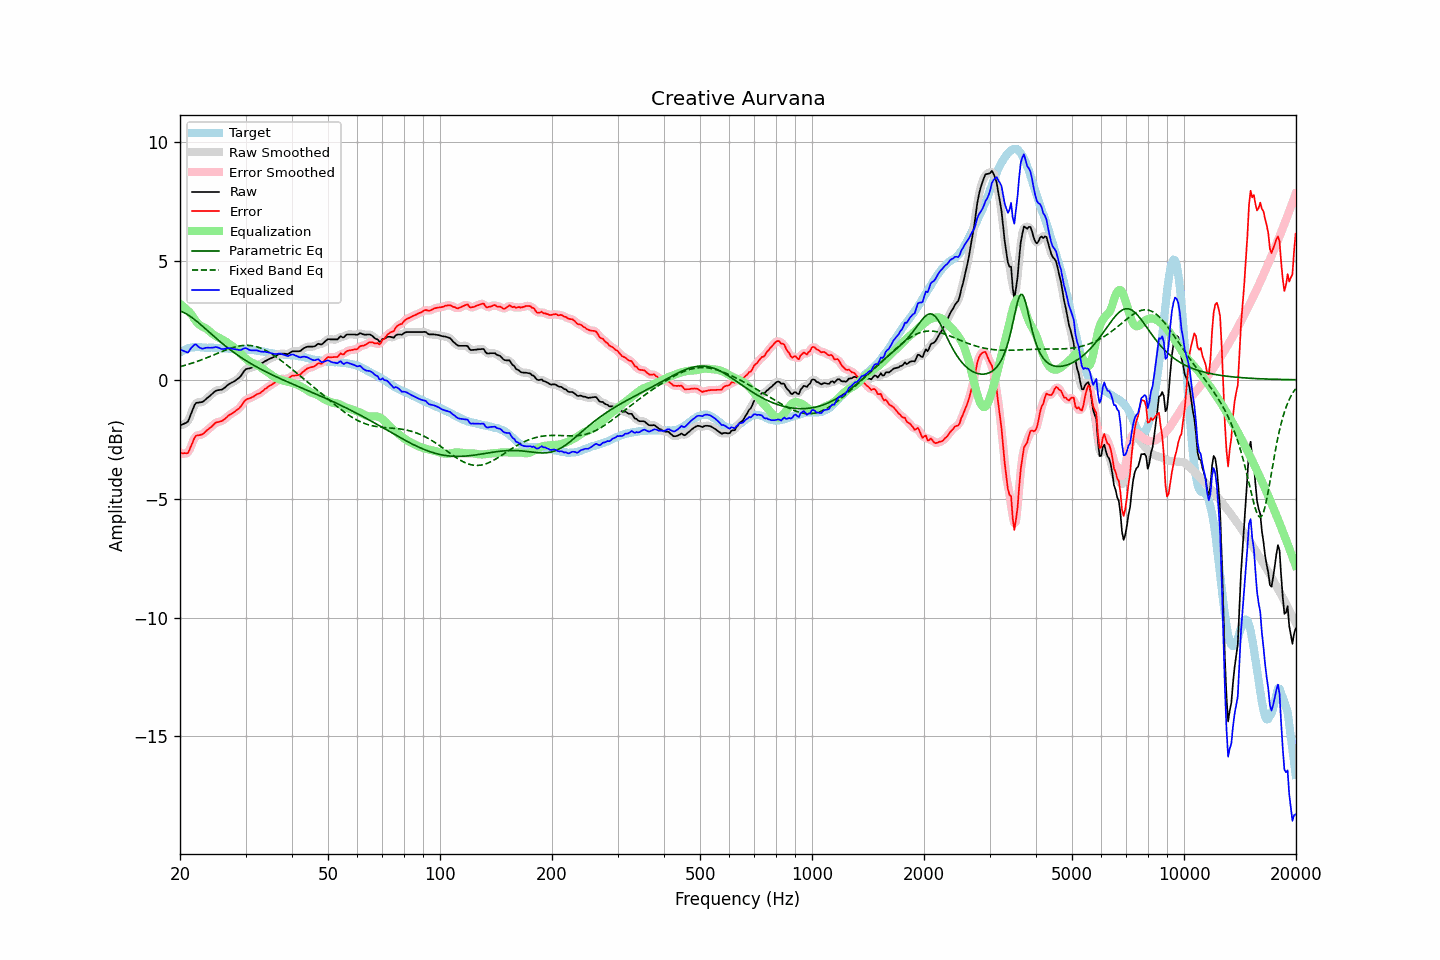

Values plotted in this chart, from the file beside it:
frequency, raw, error, smoothed, error_smoothed, equalization, parametric_eq, fixed_band_eq, equalized_raw, equalized_smoothed, target
20.00, -1.92, -3.07, -1.91, -3.06, 3.19, 2.90, 0.55, 1.27, 1.29, 1.15
20.20, -1.89, -3.08, -1.90, -3.09, 3.14, 2.87, 0.57, 1.25, 1.24, 1.19
20.40, -1.86, -3.09, -1.88, -3.11, 3.09, 2.84, 0.59, 1.22, 1.20, 1.23
20.61, -1.83, -3.08, -1.85, -3.10, 3.03, 2.81, 0.61, 1.19, 1.18, 1.25
20.81, -1.80, -3.09, -1.80, -3.09, 2.97, 2.77, 0.63, 1.16, 1.16, 1.29
21.02, -1.75, -3.08, -1.72, -3.04, 2.90, 2.73, 0.65, 1.15, 1.18, 1.33
21.23, -1.58, -2.92, -1.59, -2.94, 2.83, 2.68, 0.67, 1.25, 1.24, 1.34
21.44, -1.41, -2.77, -1.42, -2.78, 2.76, 2.64, 0.69, 1.35, 1.34, 1.36
21.66, -1.25, -2.61, -1.23, -2.60, 2.65, 2.59, 0.71, 1.41, 1.42, 1.37
21.87, -1.07, -2.44, -1.09, -2.46, 2.55, 2.54, 0.73, 1.48, 1.46, 1.37
22.09, -0.97, -2.35, -1.00, -2.37, 2.46, 2.48, 0.76, 1.48, 1.46, 1.38
22.31, -0.96, -2.34, -0.95, -2.33, 2.38, 2.43, 0.78, 1.42, 1.43, 1.38
22.54, -0.95, -2.33, -0.95, -2.32, 2.32, 2.37, 0.80, 1.36, 1.37, 1.38
22.76, -0.94, -2.31, -0.95, -2.31, 2.27, 2.31, 0.83, 1.33, 1.32, 1.37
22.99, -0.93, -2.29, -0.92, -2.28, 2.24, 2.25, 0.86, 1.30, 1.32, 1.36
23.22, -0.88, -2.24, -0.88, -2.23, 2.21, 2.19, 0.88, 1.32, 1.32, 1.36
23.45, -0.82, -2.17, -0.83, -2.18, 2.17, 2.13, 0.91, 1.34, 1.34, 1.35
23.69, -0.76, -2.11, -0.77, -2.11, 2.12, 2.07, 0.93, 1.35, 1.35, 1.35
23.92, -0.71, -2.06, -0.71, -2.06, 2.06, 2.01, 0.96, 1.35, 1.35, 1.35
24.16, -0.65, -2.01, -0.65, -2.00, 2.00, 1.95, 0.99, 1.35, 1.35, 1.35
24.40, -0.59, -1.95, -0.59, -1.94, 1.94, 1.89, 1.02, 1.35, 1.35, 1.35
24.65, -0.53, -1.88, -0.53, -1.88, 1.89, 1.83, 1.05, 1.36, 1.36, 1.34
24.89, -0.47, -1.82, -0.48, -1.83, 1.85, 1.77, 1.07, 1.38, 1.37, 1.34
25.14, -0.44, -1.79, -0.45, -1.79, 1.81, 1.72, 1.10, 1.37, 1.37, 1.34
25.39, -0.43, -1.77, -0.43, -1.77, 1.78, 1.66, 1.13, 1.34, 1.35, 1.34
25.65, -0.42, -1.75, -0.42, -1.76, 1.74, 1.60, 1.16, 1.32, 1.32, 1.33
25.91, -0.41, -1.73, -0.41, -1.73, 1.70, 1.54, 1.19, 1.29, 1.30, 1.32
26.16, -0.37, -1.69, -0.37, -1.69, 1.67, 1.49, 1.21, 1.30, 1.30, 1.32
26.43, -0.32, -1.64, -0.32, -1.64, 1.63, 1.43, 1.24, 1.30, 1.31, 1.32
26.69, -0.26, -1.58, -0.26, -1.58, 1.59, 1.38, 1.27, 1.32, 1.32, 1.32
26.96, -0.20, -1.51, -0.21, -1.52, 1.54, 1.33, 1.29, 1.34, 1.33, 1.31
27.23, -0.16, -1.47, -0.16, -1.47, 1.49, 1.27, 1.31, 1.33, 1.33, 1.31
27.50, -0.12, -1.43, -0.13, -1.43, 1.44, 1.22, 1.34, 1.32, 1.32, 1.31
27.77, -0.09, -1.39, -0.09, -1.39, 1.39, 1.17, 1.36, 1.30, 1.30, 1.30
28.05, -0.05, -1.35, -0.05, -1.34, 1.34, 1.12, 1.38, 1.29, 1.29, 1.30
28.33, -0.00, -1.29, -0.01, -1.29, 1.28, 1.08, 1.39, 1.28, 1.27, 1.28
28.62, 0.05, -1.24, 0.04, -1.24, 1.22, 1.03, 1.41, 1.26, 1.26, 1.28
28.90, 0.10, -1.19, 0.10, -1.18, 1.15, 0.98, 1.42, 1.25, 1.26, 1.28
29.19, 0.18, -1.11, 0.18, -1.10, 1.08, 0.94, 1.43, 1.26, 1.27, 1.28
29.48, 0.28, -1.01, 0.28, -1.01, 1.01, 0.89, 1.44, 1.29, 1.29, 1.29
29.78, 0.38, -0.90, 0.37, -0.92, 0.95, 0.85, 1.45, 1.32, 1.32, 1.28
30.08, 0.45, -0.84, 0.43, -0.85, 0.89, 0.81, 1.45, 1.33, 1.32, 1.29
30.38, 0.47, -0.80, 0.47, -0.81, 0.83, 0.76, 1.45, 1.30, 1.30, 1.27
30.68, 0.48, -0.79, 0.48, -0.78, 0.78, 0.72, 1.45, 1.26, 1.27, 1.27
30.99, 0.50, -0.76, 0.50, -0.76, 0.74, 0.68, 1.44, 1.24, 1.24, 1.26
31.30, 0.53, -0.73, 0.53, -0.73, 0.71, 0.64, 1.43, 1.24, 1.24, 1.25
31.61, 0.56, -0.70, 0.56, -0.69, 0.68, 0.60, 1.42, 1.24, 1.24, 1.25
31.93, 0.59, -0.65, 0.59, -0.65, 0.65, 0.57, 1.40, 1.24, 1.24, 1.23
32.24, 0.62, -0.60, 0.61, -0.61, 0.62, 0.53, 1.38, 1.23, 1.23, 1.22
32.57, 0.64, -0.58, 0.64, -0.58, 0.58, 0.49, 1.36, 1.21, 1.21, 1.22
32.89, 0.66, -0.55, 0.66, -0.54, 0.53, 0.46, 1.33, 1.19, 1.20, 1.21
33.22, 0.70, -0.49, 0.70, -0.50, 0.49, 0.42, 1.31, 1.18, 1.18, 1.19
33.55, 0.74, -0.45, 0.74, -0.44, 0.44, 0.39, 1.28, 1.18, 1.18, 1.18
33.89, 0.79, -0.38, 0.78, -0.39, 0.39, 0.35, 1.24, 1.18, 1.17, 1.16
34.23, 0.82, -0.34, 0.82, -0.34, 0.34, 0.32, 1.21, 1.16, 1.16, 1.16
34.57, 0.86, -0.28, 0.86, -0.29, 0.30, 0.28, 1.17, 1.15, 1.15, 1.14
34.92, 0.89, -0.24, 0.89, -0.25, 0.25, 0.25, 1.13, 1.13, 1.13, 1.13
35.27, 0.92, -0.21, 0.92, -0.20, 0.20, 0.22, 1.09, 1.11, 1.11, 1.13
35.62, 0.95, -0.16, 0.95, -0.16, 0.15, 0.19, 1.04, 1.09, 1.09, 1.10
35.97, 0.98, -0.11, 0.98, -0.12, 0.10, 0.15, 1.00, 1.08, 1.08, 1.09
... 635 more rows
